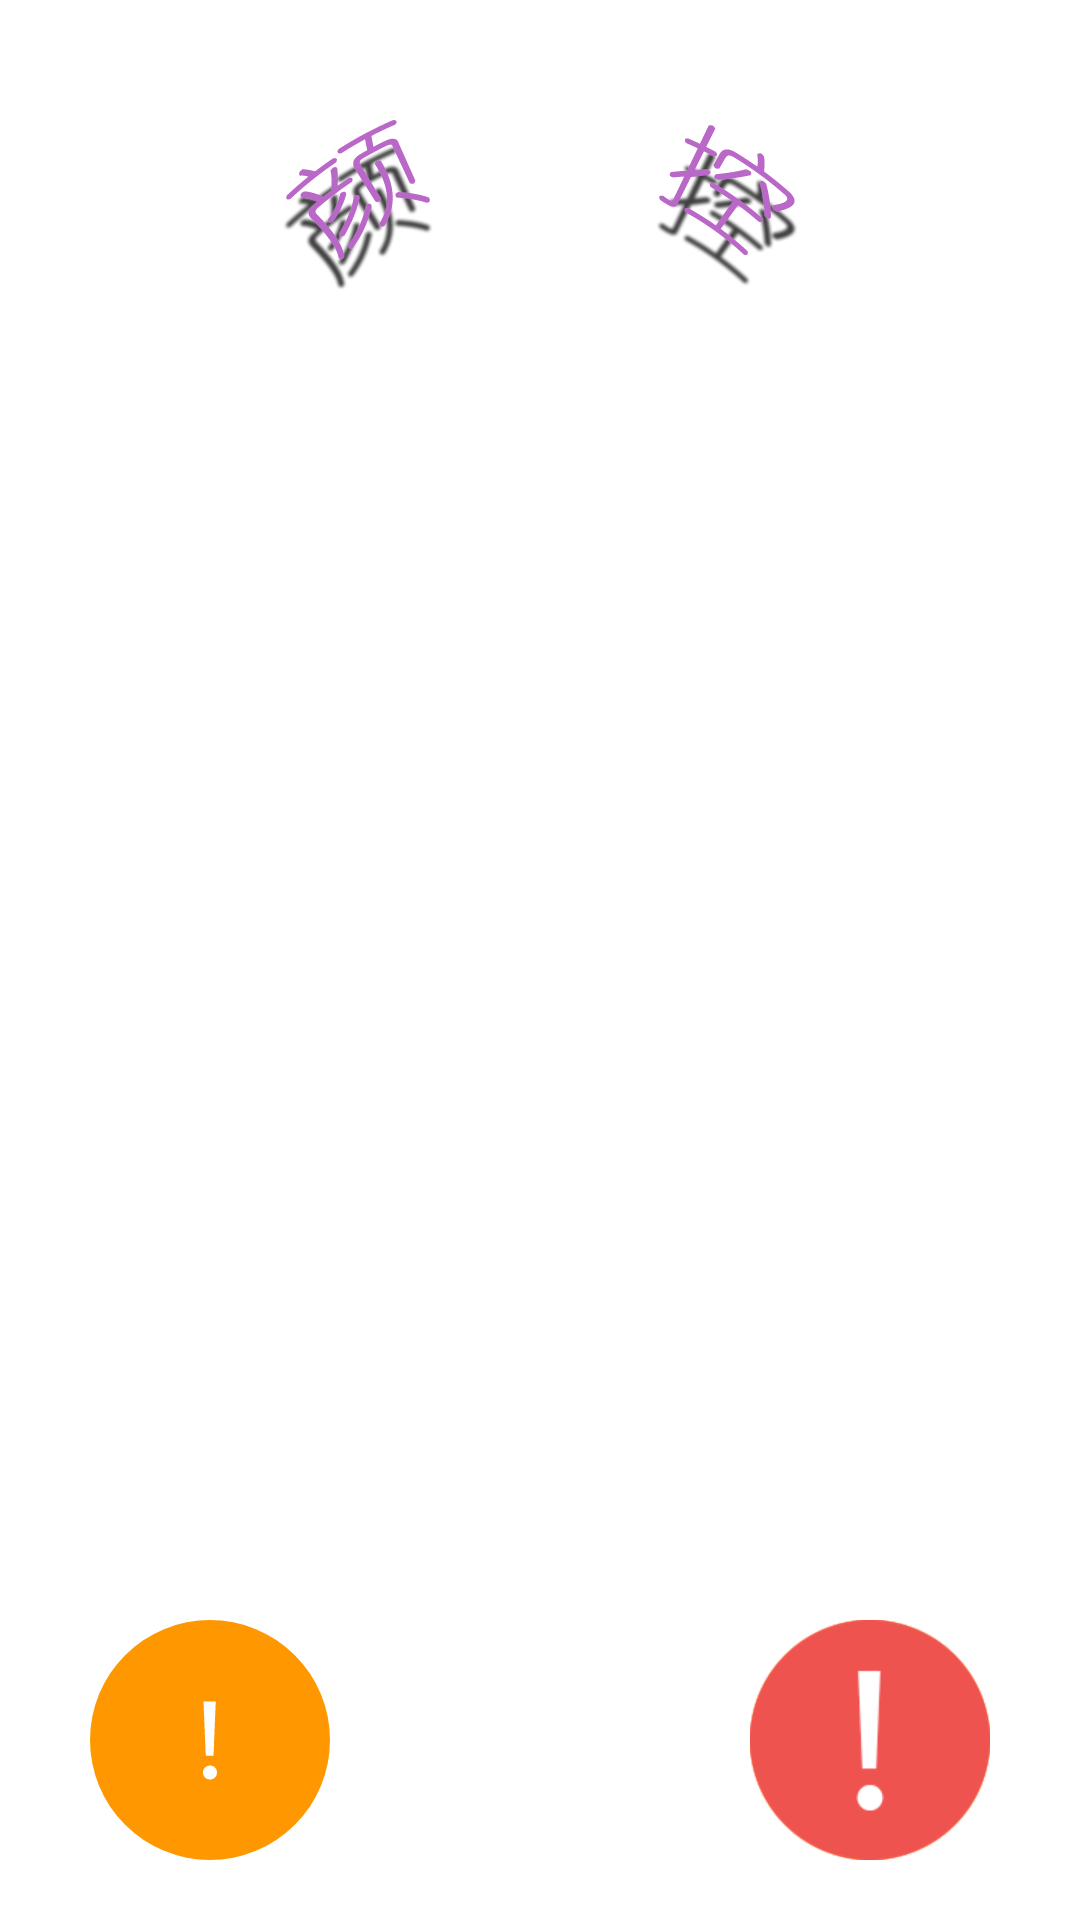

Android layout source for this screen:
<!-- AndroidManifest.xml: application theme AppTheme -->
<!-- res/layout/below.xml -->
<?xml version="1.0" encoding="utf-8"?>
<RelativeLayout
    android:id="@+id/firstFrame"
    xmlns:android="http://schemas.android.com/apk/res/android"
    android:layout_width="match_parent"
    android:layout_height="match_parent"
    android:background="#00ffffff" >
    
    <RelativeLayout
        android:layout_width="match_parent"
        android:layout_height="wrap_content"
        android:layout_alignParentBottom="true"
        android:layout_marginBottom="20dp"
        android:background="#00ffffff" >

        <ImageButton
            android:id="@+id/none"
            android:layout_width="wrap_content"
            android:layout_height="wrap_content"
            android:layout_alignParentLeft="true"
            android:layout_marginLeft="30dp"
            android:background="@drawable/tipbackground"
            android:src="@drawable/none" />

        <ImageButton
            android:id="@+id/anyelse"
            android:layout_width="wrap_content"
            android:layout_height="wrap_content"
            android:layout_alignParentRight="true"
            android:layout_marginRight="30dp"
            android:background="@drawable/tipbackground"
            android:src="@drawable/anyelse" />
    </RelativeLayout>

    <ImageView
        android:layout_width="wrap_content"
        android:layout_height="wrap_content"
        android:layout_alignParentTop="true"
        android:layout_centerHorizontal="true"
        android:layout_marginTop="30dp"
        android:background="#00ffffff"
        android:src="@drawable/title" />

</RelativeLayout>
<!-- resources referenced by this layout -->
<resources>
  <!-- drawable anyelse: png bitmap (drawable-hdpi, 5167 bytes) -->
  <!-- drawable none: png bitmap (drawable-nodpi, 3337 bytes) -->
  <!-- drawable tipbackground (drawable-mdpi) -->
  <?xml version="1.0" encoding="utf-8"?>
  <shape xmlns:android="http://schemas.android.com/apk/res/android" 
      android:shape="oval">
      
      <size
          android:width="@dimen/tipbutton"
          android:height="@dimen/tipbutton"
          />
      
      <solid
          android:color="@color/tipbutton"/>
  
  </shape>
  <!-- drawable title: png bitmap (drawable-nodpi, 33534 bytes) -->
  <style name="AppTheme" parent="AppBaseTheme">
          
      </style>
  <dimen name="tipbutton">80dp</dimen>
  <color name="tipbutton">#ff9800</color>
  <style name="AppBaseTheme" parent="android:Theme.Light">
          
      </style>
</resources>
